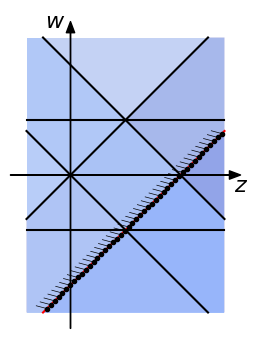

Python code for this plot:
import matplotlib.pyplot as plt
import numpy as np
from matplotlib.patches import Polygon, Rectangle
from matplotlib import rc
import matplotlib.colors as colors
from matplotlib import cm
import math


__author__ = 'ernesto'


def point_in_line_given_distance(m, n, d, x1):
    """
    :param m:
    :param n:
    :param d:
    :param x1:
    :return:
    """
    y1 = m * x1 + n
    A = m ** 2 + 1
    B = 2 * (m*n - m*y1 - x1)
    C = y1 ** 2 - d ** 2 + x1 ** 2 - 2 * n * y1 + n ** 2
    x2 = np.amin(np.roots([A, B, C]))
    y2 = m * x2 + n
    return x2, y2


# if use latex or mathtext
rc('text', usetex=False)

# axis limits
w_min = -2.5
w_max = 2.5
z_min = -0.8
z_max = 2.8

delta_ax = 0.3
z_ax_max = z_max + delta_ax
z_ax_min = z_min - delta_ax
w_ax_max = w_max + delta_ax
w_ax_min = w_min - delta_ax
# y tick margin
ytm = 0.6
# font size
font_size = 16
# colors
c = np.linspace(0.8, 0.4, 8)

c2 = np.linspace(0, 1, 8)
cNorm = colors.Normalize(vmin=0, vmax=1)
scalarMap = cm.ScalarMappable(norm=cNorm, cmap=cm.coolwarm)

fig = plt.figure(1, figsize=(8, 4), frameon=False)
#
# REGION 1
#
ax = plt.subplot2grid((2, 4), (0, 0), rowspan=2, colspan=2)
plt.axis([z_ax_min, z_ax_max, w_ax_min, w_ax_max])
ax.set_aspect('equal', adjustable='box')


# axis arrows
plt.annotate("", xytext=(z_ax_min, 0), xycoords='data', xy=(z_ax_max, 0), textcoords='data',
             arrowprops=dict(width=0.2, headwidth=6, headlength=8, facecolor='black', shrink=0.002))
plt.annotate("", xytext=(0, w_ax_min), xycoords='data', xy=(0, w_ax_max), textcoords='data',
             arrowprops=dict(width=0.2, headwidth=6, headlength=8, facecolor='black', shrink=0.002))

# axis labels
plt.text(z_ax_max, -0.3, r'$z$', fontsize=font_size, ha='center', va='baseline')
plt.text(-0.1, w_ax_max, r'$w$', fontsize=font_size, ha='right', va='center')

# region 1
# region limit (w=z)
plt.plot([z_min, w_max], [z_min, w_max], 'k')
# filled region
vertices = np.array([[z_min, z_min], [w_max, w_max], [z_max, w_max], [z_max, w_min], [z_min, w_min]])
#ax.add_patch(Polygon(vertices, facecolor=c[0]*np.ones((3,)), alpha=0.4, edgecolor='none'))
ax.add_patch(Polygon(vertices, facecolor=scalarMap.to_rgba(c2[0]), alpha=0.4, edgecolor='none'))


# region 2
# region limit (w=-z)
plt.plot([z_min, w_max], [-z_min, -w_max], 'k')
# filled region
vertices = np.array([[z_min, -z_min], [z_min, w_max], [z_max, w_max], [z_max, w_min], [-w_min, w_min]])
#ax.add_patch(Polygon(vertices, facecolor=c[1]*np.ones((3,)), alpha=0.4, edgecolor='none'))
ax.add_patch(Polygon(vertices, facecolor=scalarMap.to_rgba(c2[1]), alpha=0.4, edgecolor='none'))

# region 3
# region limit (z+w=2)
plt.plot([2-w_max, z_max], [w_max, 2-z_max], 'k')
# filled region (x<y)
vertices = np.array([[2-w_max, w_max], [z_min, w_max], [z_min, w_min], [z_max, w_min], [z_max, 2-z_max]])
#ax.add_patch(Polygon(vertices, facecolor=c[2]*np.ones((3,)), alpha=0.4, edgecolor='none'))
ax.add_patch(Polygon(vertices, facecolor=scalarMap.to_rgba(c2[2]), alpha=0.8, edgecolor='none'))

# region 4
# region limit (z-w=2)
plt.plot([2+w_min, z_max], [w_min, z_max-2], 'r')
# filled region (x<y)
vertices = np.array([[2+w_min, w_min], [z_min, w_min], [z_min, w_max], [z_max, w_max], [z_max, z_max-2]])
#ax.add_patch(Polygon(vertices, facecolor=c[3]*np.ones((3,)), alpha=0.4, edgecolor='none'))
ax.add_patch(Polygon(vertices, facecolor=scalarMap.to_rgba(c2[3]), alpha=0.4, edgecolor='none'))

# region 5
# region limit (w=1)
plt.plot([z_min, z_max], [1, 1], 'k')

x1 = 2+w_min
y1 = w_min
x2 = z_max
y2 = z_max-2

ticks_sep = 0.1
ticks_len = 0.2
ticks_angle = math.pi/3
line_len = math.sqrt((x2-x1)**2 + (y2-y1)**2)
ticks_len_line = ticks_len * math.cos(ticks_angle)
nticks = math.ceil((line_len-ticks_len_line)/ticks_sep)

# line equation
m = (y2-y1) / (x2-x1)
n = -m * x1 + y1
alpha = math.atan(m)
xi = x1 + math.cos(alpha) * (ticks_len_line + ticks_sep * np.arange(nticks))

plt.plot(xi, m*xi+n, 'k.')

mt = math.tan(alpha - ticks_angle)
print(mt)

for x in xi:
    nt = -mt * x + m * x + n
    xk, yk = point_in_line_given_distance(mt, -mt*x+m*x+n, ticks_len, x)
    plt.plot([x, xk], [mt*x + nt, mt*xk + nt], 'k', lw=0.5)

# region 6
# region limit (w=-1)
plt.plot([z_min, z_max], [-1, -1], 'k')
# filled region (x<y)


#
#
# # labels
# plt.text(t_min/2, t_max/2, r'$x\leq z$', fontsize=font_size, ha='center', va='center')
# plt.text(z, t_max, r'$x=z$', fontsize=font_size, ha='center', va='bottom')
#
# plt.text(t_max-3, t_max-4, r'$x=y$', fontsize=font_size, ha='center', va='bottom', rotation=45)
# plt.text((z+t_max)/2, t_min/2, r'$x>y$', fontsize=font_size, ha='center', va='center')
#
# plt.text(z+0.4, z-0.7, r'$(z,\,z)$', fontsize=font_size, ha='left', va='center')
# plt.plot(z, z, 'k.', markersize=8)
#
# plt.text((t_min+t_max)/2, ax_min-3.5, r'$P\{\mathbf{x}\leq z,\,\mathbf{x}>\mathbf{y}\}$',
#          fontsize=font_size, ha='center', va='baseline')
#
# plt.axis('off')
#
# #
# # REGION 2
# #
# ax = plt.subplot2grid((2, 4), (0, 2), rowspan=2, colspan=2)
# plt.axis([ax_min, ax_max, ax_min, ax_max])
# ax.set_aspect('equal', adjustable='box')
#
#
# # axis arrows
# plt.annotate("", xytext=(ax_min, 0), xycoords='data', xy=(ax_max, 0), textcoords='data',
#              arrowprops=dict(width=0.2, headwidth=6, headlength=8, facecolor='black', shrink=0.002))
# plt.annotate("", xytext=(0, ax_min), xycoords='data', xy=(0, ax_max), textcoords='data',
#              arrowprops=dict(width=0.2, headwidth=6, headlength=8, facecolor='black', shrink=0.002))
#
# # axis labels
# plt.text(ax_max, -1.8, r'$x$', fontsize=font_size, ha='center', va='baseline')
# plt.text(-0.6, ax_max, r'$y$', fontsize=font_size, ha='right', va='center')
#
# # region 1
# # region limit (x=y)
# plt.plot([t_min, t_max], [t_min, t_max], 'k')
# # filled region (x<y)
# vertices = np.array([[t_max, t_max], [t_min, t_min], [t_min, t_max]])
# ax.add_patch(Polygon(vertices, facecolor='#0343df', alpha=0.4, edgecolor='none'))
#
# # region 2
# # region limit (x=z)
# plt.plot([t_min, t_max], [z, z], 'k')
# # filled region (x<y)
# vertices = np.array([[t_max, t_min], [t_max, z], [t_min, z], [t_min, t_min]])
# ax.add_patch(Polygon(vertices, facecolor='#ff000d', alpha=0.4, edgecolor='none'))
#
#
# # labels
# plt.text(t_min/2, (z+t_max)/2, r'$x\leq y$', fontsize=font_size, ha='center', va='center')
# plt.text(t_max, t_max/2, r'$y=z$', fontsize=font_size, ha='center', va='center')
#
# plt.text(t_max, t_max-4, r'$x=y$', fontsize=font_size, ha='center', va='bottom', rotation=45)
# plt.text(t_max/2, t_min/2, r'$y\leq z$', fontsize=font_size, ha='center', va='center')
#
# plt.text(z-0.4, z-1.6, r'$(z,\,z)$', fontsize=font_size, ha='left', va='center')
# plt.plot(z, z, 'k.', markersize=8)
#
# plt.text((t_min+t_max)/2, ax_min-3.5, r'$P\{\mathbf{y}\leq z,\,\mathbf{x}\leq \mathbf{y}\}$',
#          fontsize=font_size, ha='center', va='baseline')
#
plt.axis('off')
plt.savefig('joint_distribution_sum_sub.pdf', bbox_inches='tight')

plt.show()

